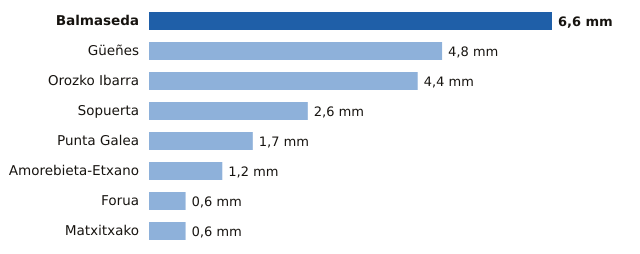

The file beside this chart, header and first rows:
estacion, provincia, mm
Balmaseda, Bizkaia, 6.6
Güeñes, Bizkaia, 4.8
Orozko Ibarra, Bizkaia, 4.4
Sopuerta, Bizkaia, 2.6
Punta Galea, Bizkaia, 1.7
Amorebieta-Etxano, Bizkaia, 1.2
Forua, Bizkaia, 0.6
Matxitxako, Bizkaia, 0.6
